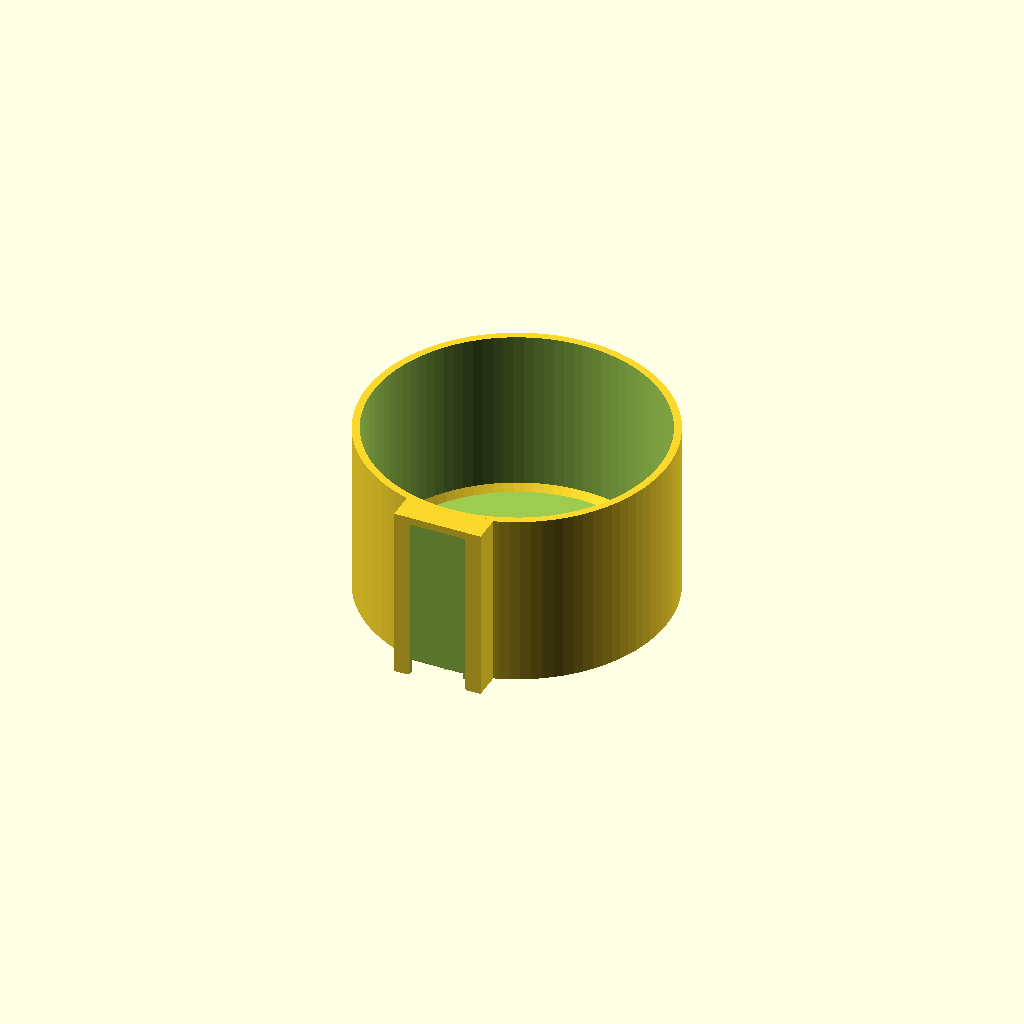
Cell 1: rendered with the file's own defaults.
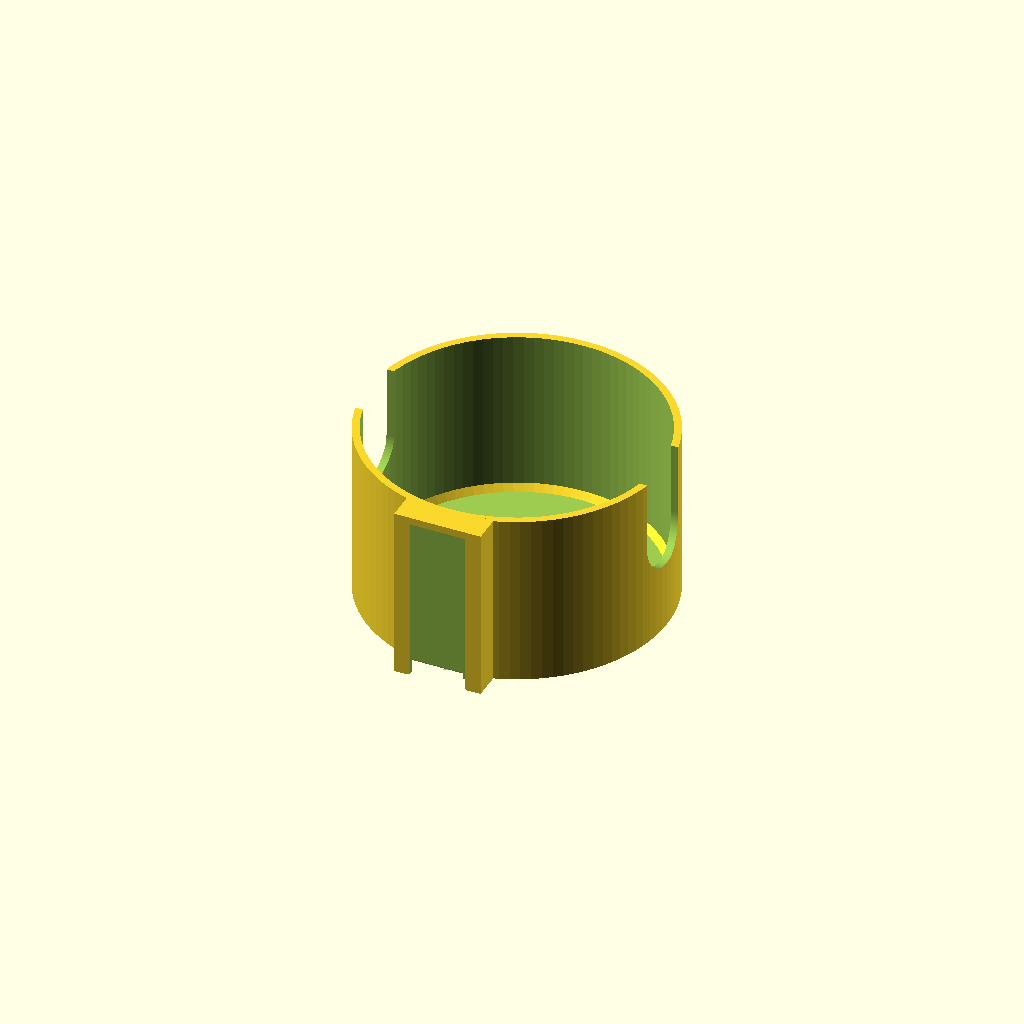
Cell 2: the same model with slots = "both".
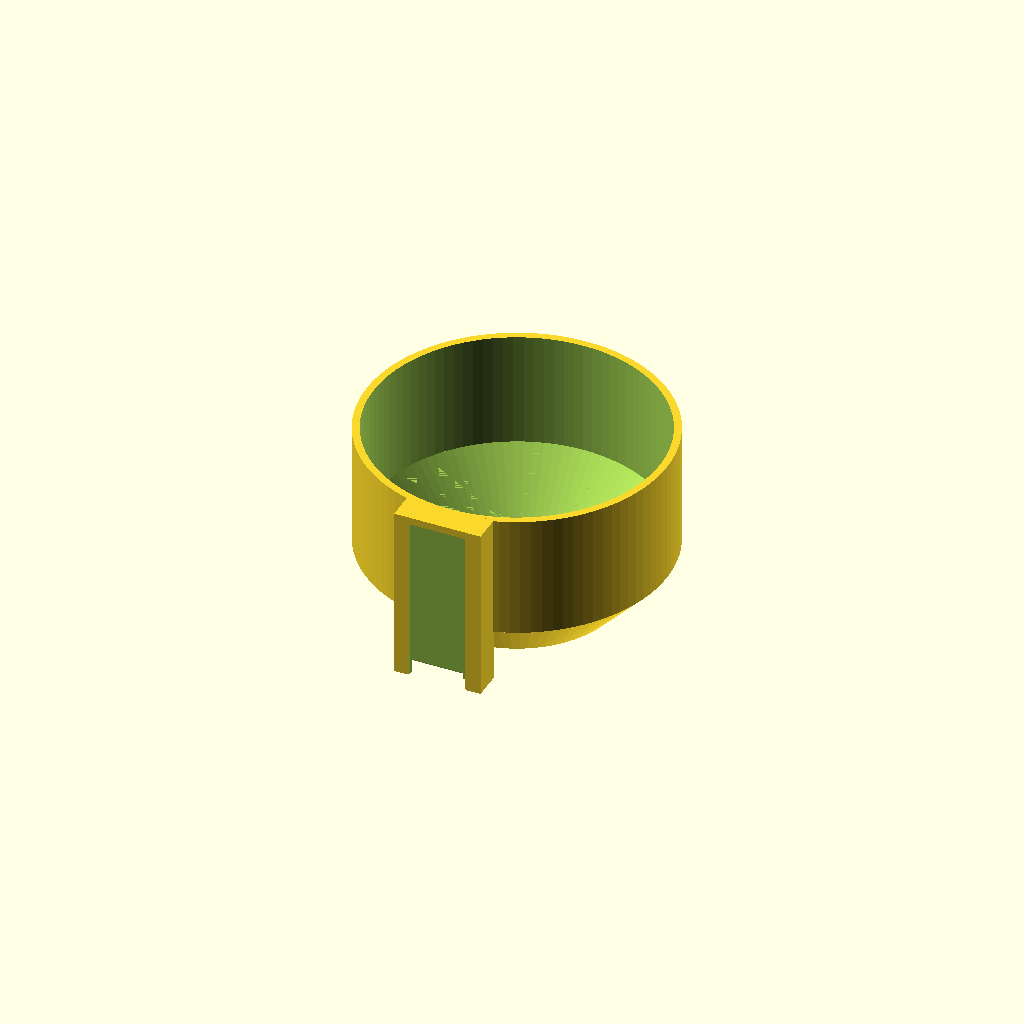
Cell 3: the same model with floor = "cone".
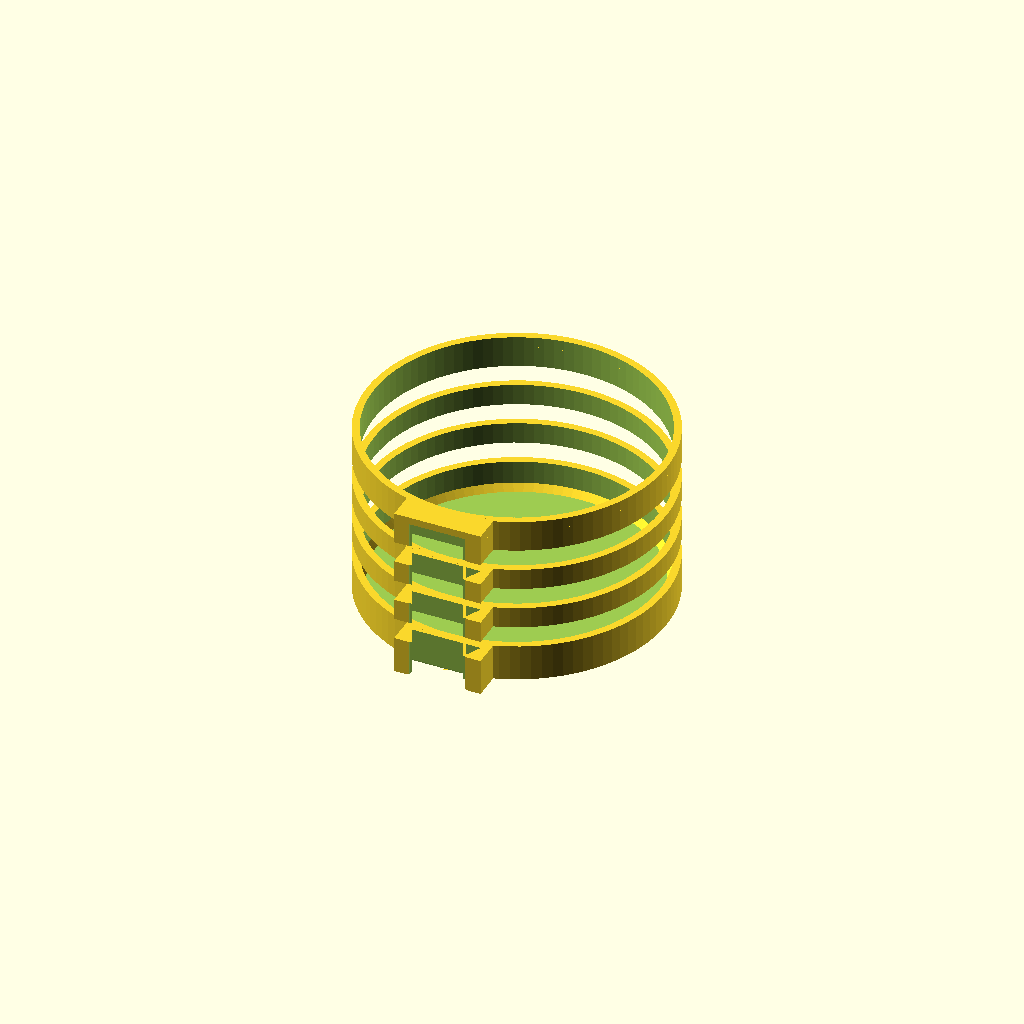
Cell 4 — stripe_part set to 1, the other parameters unchanged.
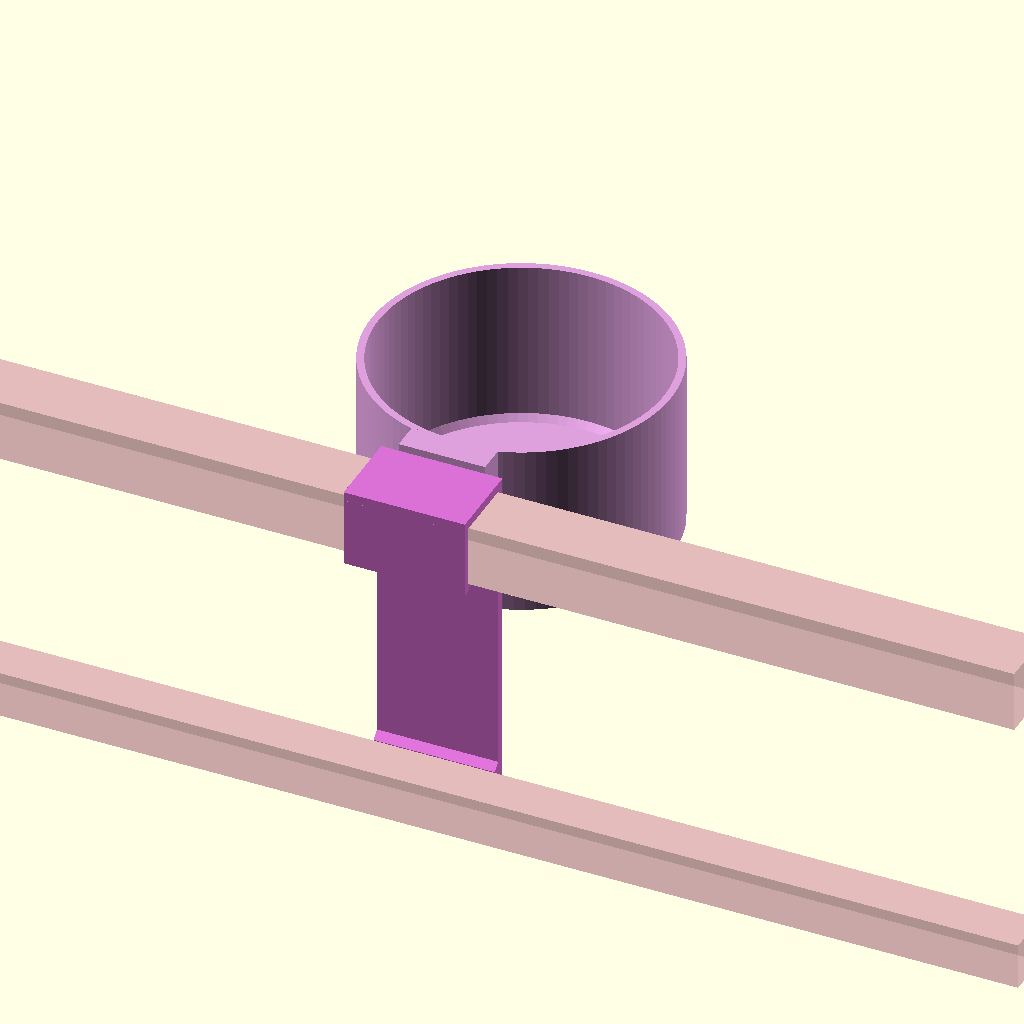
Cell 5: part = "assembly" (everything else at default).
All cells are drawn from one camera (rotation 55°, 0°, 25°, orthographic, colour scheme Cornfield), so only the parameter changes between them.
The OpenSCAD source (projects/bunk-accessories/cup-holder.scad):
// Bunk cup holder: hangs on a rail clip (clip.scad). Lower it onto the
// clip from above; the roof over its socket comes down on the clip's tail,
// so the weight of a cup, or a cup dropped in, pushes it on harder.
//
// floor = "flat": a flat seat so a glass or sippy cup stands level, with a
// 45 deg fillet where the floor meets the wall. floor = "cone": the floor
// tapers at 45 deg to a flat spot cone_base across, for cups with a narrow or
// rounded bottom (a flat-bottomed cup wider than the spot wedges instead).
// Both have a drain hole.
//
// Stripes (finish "striped"): stripe_part = 1 or 2 gives one color's bands,
// cut at whole-layer heights so an AMS swaps cleanly between them.
//
// Print upright as modeled, no supports: the floor and mount block sit on
// the bed; the socket roof is a short bridge.

use <rail-clip.scad>

/* [Cup] */
cup_id = 94;      // Duralex Picardie 250/310 ml are 86-90 mm across the top
depth = 55;       // floor to rim; a 90 mm glass stands about 35 mm proud
cup_wall = 2.4;
floor_t = 2.4;
fillet = 2;       // 45 deg ring where floor meets wall; the flat seat is cup_id - 2 * fillet across
drain_d = 10;
slots = "none";   // [none, both] a slot down each side from the rim, for a mug handle or little fingers
slot_w = 22;      // slot width; mug handles are mostly 10-20 mm thick
slot_keep = 20;   // solid wall kept between the floor and the slot bottom
floor = "flat";   // [flat, cone]
cone_base = 60;   // cone: the flat spot's width at the bottom

/* [Stripes] */
stripes = 3;      // [0:1:8] bands of the second color
stripe_h = 7;     // each band's height
base_band = 12;   // first-color band at the bottom, covering the floor
layer_h = 0.2;    // bands are cut at multiples of this
stripe_part = 0;  // [0, 1, 2] 0: the whole holder; 1 or 2: that color's bands only

/* [Fit] */
dt_clear = 0.25;  // dovetail clearance, from the fit test

part = "holder"; // [holder, assembly, rails, clips, mounted]

/* [Hidden] */
$fn = 96;
eps = 0.01;

ro = cup_id / 2 + cup_wall;
rim = dt_roof();                 // rim flush with the top of the socket roof
cone_h = floor == "cone" ? (cup_id - cone_base) / 2 : 0;   // 45 deg
bot = rim - depth - floor_t;
cy = dt_block_d(dt_clear) + ro - cup_wall;
echo(seat_center = [0, cy]);
assert(floor == "flat" || floor == "cone", str("cup-holder: unknown floor ", floor));
assert(floor == "flat" || (cone_base >= 30 && cone_h < depth - 15), "cup-holder: cone_base too small, or the cone is taller than the cup is deep");
assert(slots == "none" || depth - slot_keep >= 25,
       str("cup-holder: handle slots need depth >= ", slot_keep + 25, " (", slot_keep, " mm of wall under a 25 mm slot)"));
slot_bot = bot + floor_t + slot_keep;   // slot bottom, measured from the floor's top

module cup() {
  difference() {
    translate([0, cy, bot]) union() {
      translate([0, 0, cone_h]) cylinder(r = ro, h = rim - bot - cone_h);
      if (cone_h > 0) cylinder(r1 = cone_base / 2 + cup_wall * 1.414, r2 = ro, h = cone_h + eps);   // outside follows the cone
    }
    translate([0, cy, bot + floor_t]) union() {
      translate([0, 0, cone_h]) cylinder(r = cup_id / 2, h = depth + 1);
      if (cone_h > 0) cylinder(r1 = cone_base / 2, r2 = cup_id / 2, h = cone_h + eps);
    }
    translate([0, cy, bot - 1]) cylinder(d = drain_d, h = floor_t + 2);
    // handle slots, left and right, round-bottomed; upright print, so no overhang
    if (slots == "both") for (sx = [-1, 1]) translate([sx * ro, cy, 0]) hull() {
      translate([0, 0, slot_bot + slot_w / 2]) rotate([0, 90, 0]) cylinder(d = slot_w, h = cup_wall * 4, center = true);
      translate([0, 0, rim + 1]) rotate([0, 90, 0]) cylinder(d = slot_w, h = cup_wall * 4, center = true);
    }
  }
  if (floor == "flat") translate([0, cy, bot + floor_t - eps]) rotate_extrude()
    polygon([[cup_id / 2 - fillet, 0], [cup_id / 2 + eps, 0], [cup_id / 2 + eps, fillet]]);
}

// stripe bands, bottom up: base_band of color 1, then stripe_h of color 2 and of
// color 1 in turn, stripes times; the rest is color 1. Cut at whole layers.
function snap(z) = round(z / layer_h) * layer_h;
function band_z(i) = snap(bot + base_band + i * stripe_h);   // band edges above the base band
module stripe_slab(c) {
  big = 1000;
  for (i = [0 : 2 * stripes])   // edges 0..2*stripes; odd intervals are color 2
    if ((i % 2 == 0 ? 2 : 1) == c && i < 2 * stripes)
      translate([-big / 2, -big / 2, band_z(i)]) cube([big, big, band_z(i + 1) - band_z(i)]);
  if (c == 1) {
    translate([-big / 2, -big / 2, bot - big]) cube([big, big, band_z(0) - bot + big]);
    translate([-big / 2, -big / 2, band_z(2 * stripes)]) cube([big, big, big]);
  }
}
echo(stripe_top = band_z(2 * stripes), rim = rim);
assert(stripe_part == 0 || band_z(2 * stripes) <= rim - 2, "cup-holder: the stripes run past the rim; fewer or thinner stripes");

module holder_whole() { with_mounts(-bot, dt_clear) cup(); }
module holder() {
  if (stripe_part == 0) holder_whole();
  else intersection() { holder_whole(); stripe_slab(stripe_part); }
}

if (part == "assembly") bunk_assembly() holder();
else if (part == "holder") holder();
else bunk_piece(part) holder();
Parameter table extracted from the source (name, type, default, range or options):
cup_id: number, default 94
depth: number, default 55
cup_wall: number, default 2.4
floor_t: number, default 2.4
fillet: number, default 2
drain_d: number, default 10
slots: string, default "none", options "none", "both"
slot_w: number, default 22
slot_keep: number, default 20
floor: string, default "flat", options "flat", "cone"
cone_base: number, default 60
stripes: number, default 3, range 0 to 8, step 1
stripe_h: number, default 7
base_band: number, default 12
layer_h: number, default 0.2
stripe_part: number, default 0, options 0, 1, 2
dt_clear: number, default 0.25
part: string, default "holder", options "holder", "assembly", "rails", "clips", "mounted"
